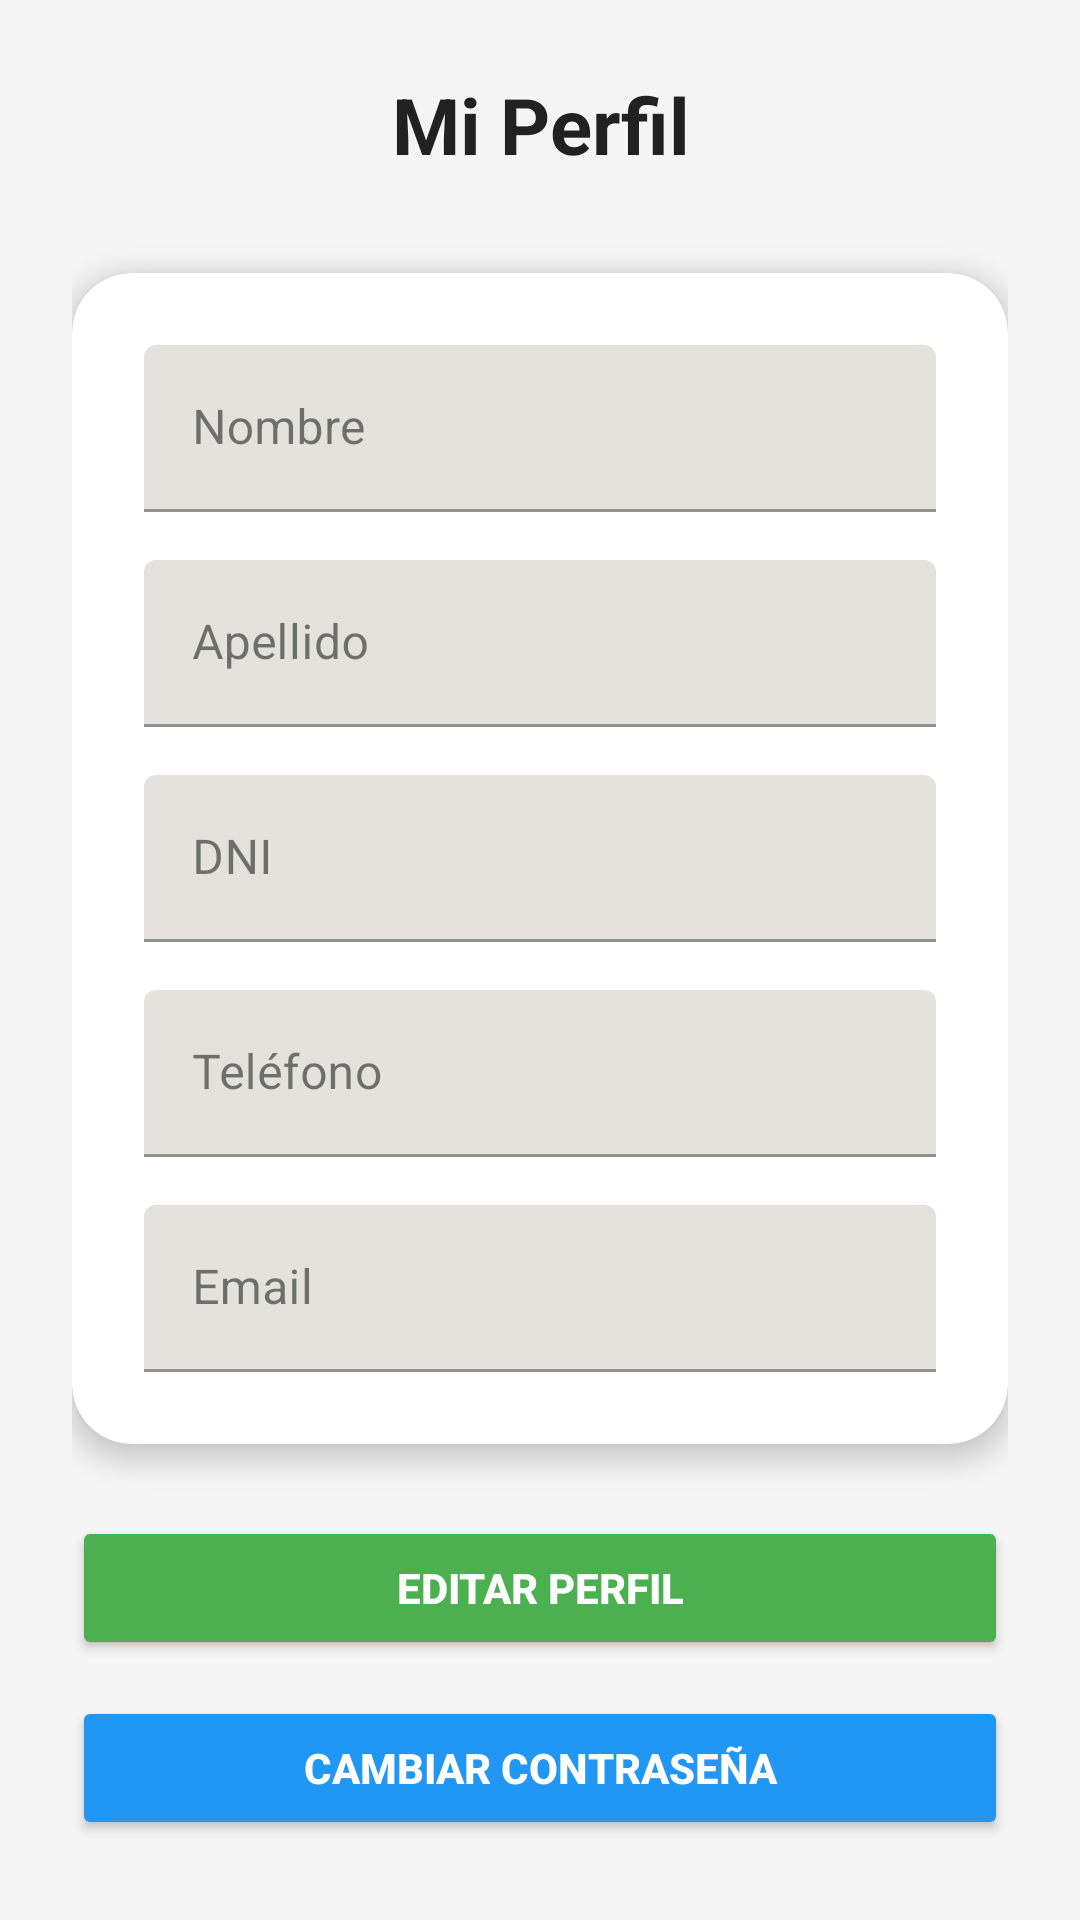

Here is an Android app screen rendered from its layout file. Give the layout XML and the strings, colors and styles it references.
<!-- AndroidManifest.xml: application theme Theme.Inmobiliaria -->
<!-- res/layout/fragment_perfil.xml -->
<?xml version="1.0" encoding="utf-8"?>
<ScrollView xmlns:android="http://schemas.android.com/apk/res/android"
    xmlns:app="http://schemas.android.com/apk/res-auto"
    xmlns:tools="http://schemas.android.com/tools"
    android:layout_width="match_parent"
    android:layout_height="match_parent"
    android:background="#F5F5F5"
    android:fillViewport="true"
    tools:context=".ui.perfil.PerfilFragment">

    <LinearLayout
        android:layout_width="match_parent"
        android:layout_height="wrap_content"
        android:orientation="vertical"
        android:padding="24dp">

        <TextView
            android:layout_width="match_parent"
            android:layout_height="wrap_content"
            android:layout_marginBottom="32dp"
            android:gravity="center"
            android:text="Mi Perfil"
            android:textColor="#212121"
            android:textSize="26sp"
            android:textStyle="bold" />

        <androidx.cardview.widget.CardView
            android:layout_width="match_parent"
            android:layout_height="wrap_content"
            android:layout_marginBottom="24dp"
            android:backgroundTint="#FFFFFF"
            app:cardCornerRadius="20dp"
            app:cardElevation="5dp">

            <LinearLayout
                android:layout_width="match_parent"
                android:layout_height="wrap_content"
                android:orientation="vertical"
                android:padding="24dp">

                <com.google.android.material.textfield.TextInputLayout
                    android:layout_width="match_parent"
                    android:layout_height="wrap_content"
                    android:layout_marginBottom="16dp"
                    android:hint="Nombre">

                    <com.google.android.material.textfield.TextInputEditText
                        android:id="@+id/etNombre"
                        android:layout_width="match_parent"
                        android:layout_height="wrap_content"
                        android:inputType="textPersonName" />
                </com.google.android.material.textfield.TextInputLayout>


                <com.google.android.material.textfield.TextInputLayout
                    android:layout_width="match_parent"
                    android:layout_height="wrap_content"
                    android:layout_marginBottom="16dp"
                    android:hint="Apellido">

                    <com.google.android.material.textfield.TextInputEditText
                        android:id="@+id/etApellido"
                        android:layout_width="match_parent"
                        android:layout_height="wrap_content"
                        android:inputType="textPersonName" />
                </com.google.android.material.textfield.TextInputLayout>

                <com.google.android.material.textfield.TextInputLayout
                    android:layout_width="match_parent"
                    android:layout_height="wrap_content"
                    android:layout_marginBottom="16dp"
                    android:hint="DNI">

                    <com.google.android.material.textfield.TextInputEditText
                        android:id="@+id/etDni"
                        android:layout_width="match_parent"
                        android:layout_height="wrap_content"
                        android:inputType="number" />
                </com.google.android.material.textfield.TextInputLayout>

                <com.google.android.material.textfield.TextInputLayout
                    android:layout_width="match_parent"
                    android:layout_height="wrap_content"
                    android:layout_marginBottom="16dp"
                    android:hint="Teléfono">

                    <com.google.android.material.textfield.TextInputEditText
                        android:id="@+id/etTelefono"
                        android:layout_width="match_parent"
                        android:layout_height="wrap_content"
                        android:inputType="phone" />
                </com.google.android.material.textfield.TextInputLayout>

                <com.google.android.material.textfield.TextInputLayout
                    android:layout_width="match_parent"
                    android:layout_height="wrap_content"
                    android:hint="Email">

                    <com.google.android.material.textfield.TextInputEditText
                        android:id="@+id/etEmail"
                        android:layout_width="match_parent"
                        android:layout_height="wrap_content"
                        android:inputType="textEmailAddress" />
                </com.google.android.material.textfield.TextInputLayout>

            </LinearLayout>

        </androidx.cardview.widget.CardView>

        <Button
            android:id="@+id/btnEditar"
            android:layout_width="match_parent"
            android:layout_height="wrap_content"
            android:layout_marginBottom="12dp"
            android:backgroundTint="#4CAF50"
            android:padding="14dp"
            android:text="Editar Perfil"
            android:textColor="#FFFFFF"
            android:textStyle="bold" />

        <Button
            android:id="@+id/btnCambiarClave"
            android:layout_width="match_parent"
            android:layout_height="wrap_content"
            android:backgroundTint="#2196F3"
            android:padding="14dp"
            android:text="Cambiar Contraseña"
            android:textColor="#FFFFFF"
            android:textStyle="bold" />

    </LinearLayout>

</ScrollView>
<!-- resources referenced by this layout -->
<resources>
  <style name="Theme.Inmobiliaria" parent="Theme.MaterialComponents.DayNight.DarkActionBar">
          <item name="colorPrimary">@color/green</item>
          <item name="colorPrimaryVariant">@color/green_dark</item>
          <item name="colorOnPrimary">@color/white</item>
  
          <item name="colorSecondary">@color/accent_warm</item>
          <item name="colorSecondaryVariant">@color/accent_warm_dark</item>
          <item name="colorOnSecondary">@color/white</item>
  
          <item name="android:colorBackground">@color/bg_light</item>
          <item name="colorSurface">@color/surface_light</item>
          <item name="colorOnBackground">@color/text_light</item>
          <item name="colorOnSurface">@color/text_light</item>
  
          <item name="android:statusBarColor">?attr/colorPrimaryVariant</item>
      </style>
  <color name="green">#47BA52</color>
  <color name="green_dark">#2F8F3A</color>
  <color name="white">#FFFFFFFF</color>
  <color name="accent_warm">#D98E5F</color>
  <color name="accent_warm_dark">#B87447</color>
  <color name="bg_light">#FAF7F1</color>
  <color name="surface_light">#FFFDF8</color>
  <color name="text_light">#1E241E</color>
</resources>
